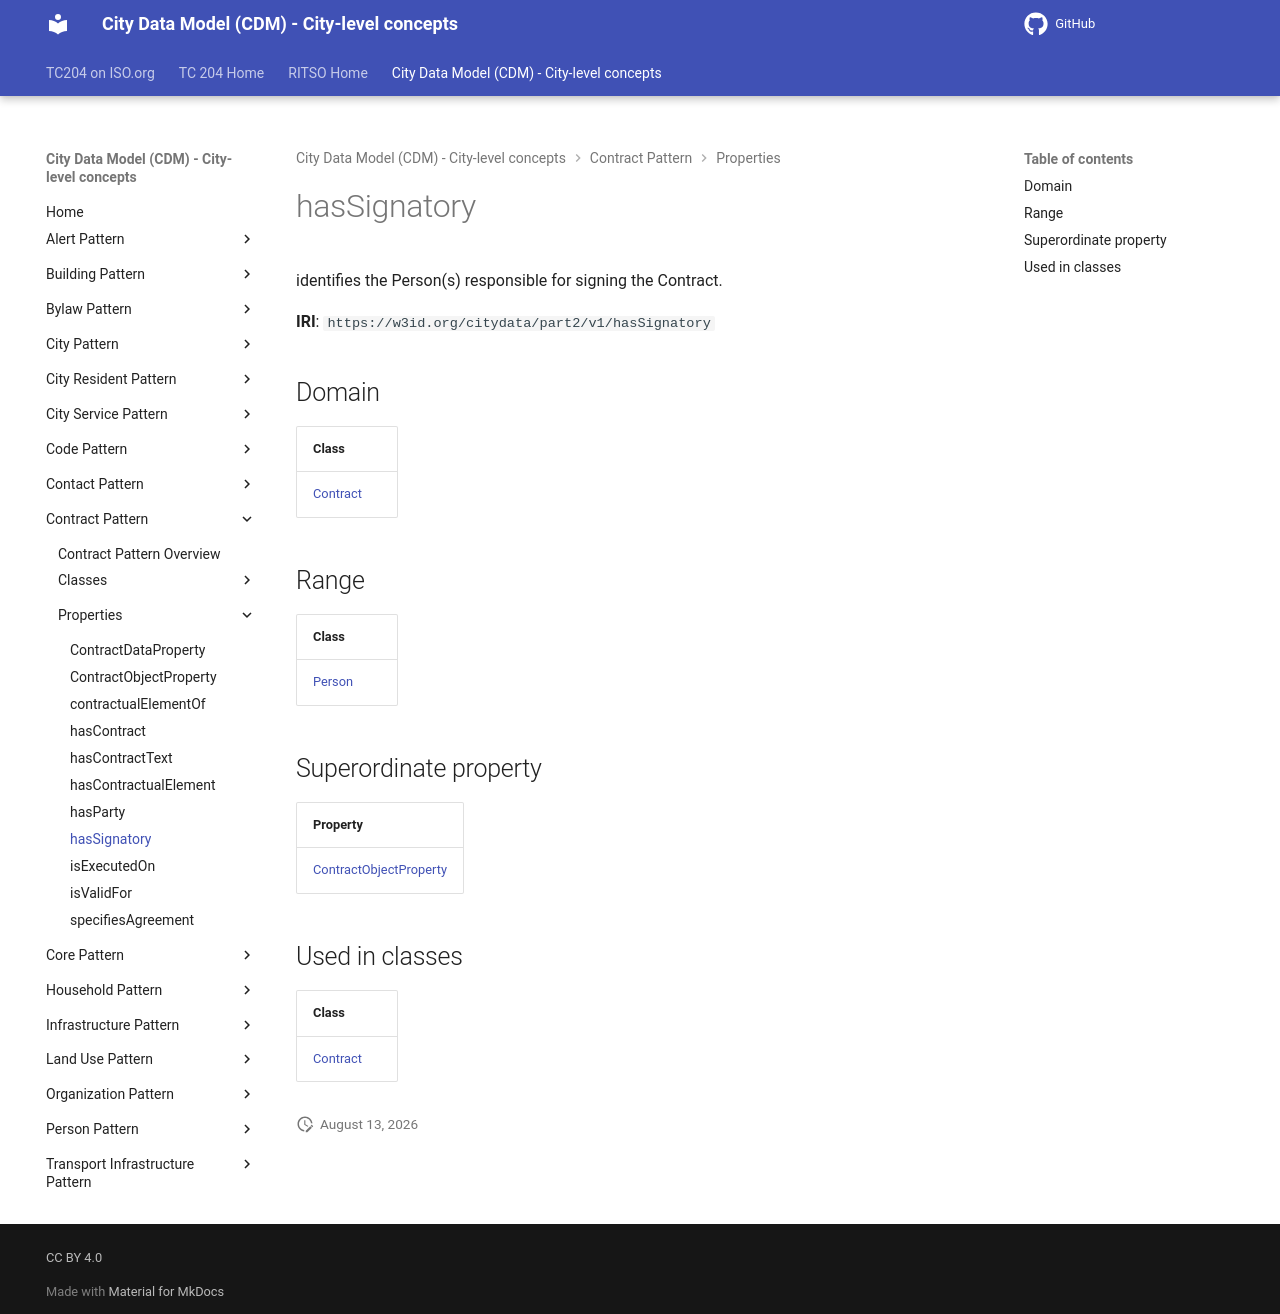

repository: ISO-TC204/ontology-cdm-p2 · page: v1.3.2-alpha.1/properties/hasSignatory/index.html · generator: mkdocs

# hasSignatory

identifies the Person(s) responsible for signing the Contract.

**IRI**: `https://w3id.org/citydata/part2/v1/hasSignatory`

## Domain

| Class |
|-------|
| [Contract](../classes/Contract.md) |

## Range

| Class |
|-------|
| [Person](../classes/Person.md) |

## Superordinate property

| Property |
|-------|
| [ContractObjectProperty](ContractObjectProperty.md) |

## Used in classes

| Class |
|-------|
| [Contract](../classes/Contract.md) |
